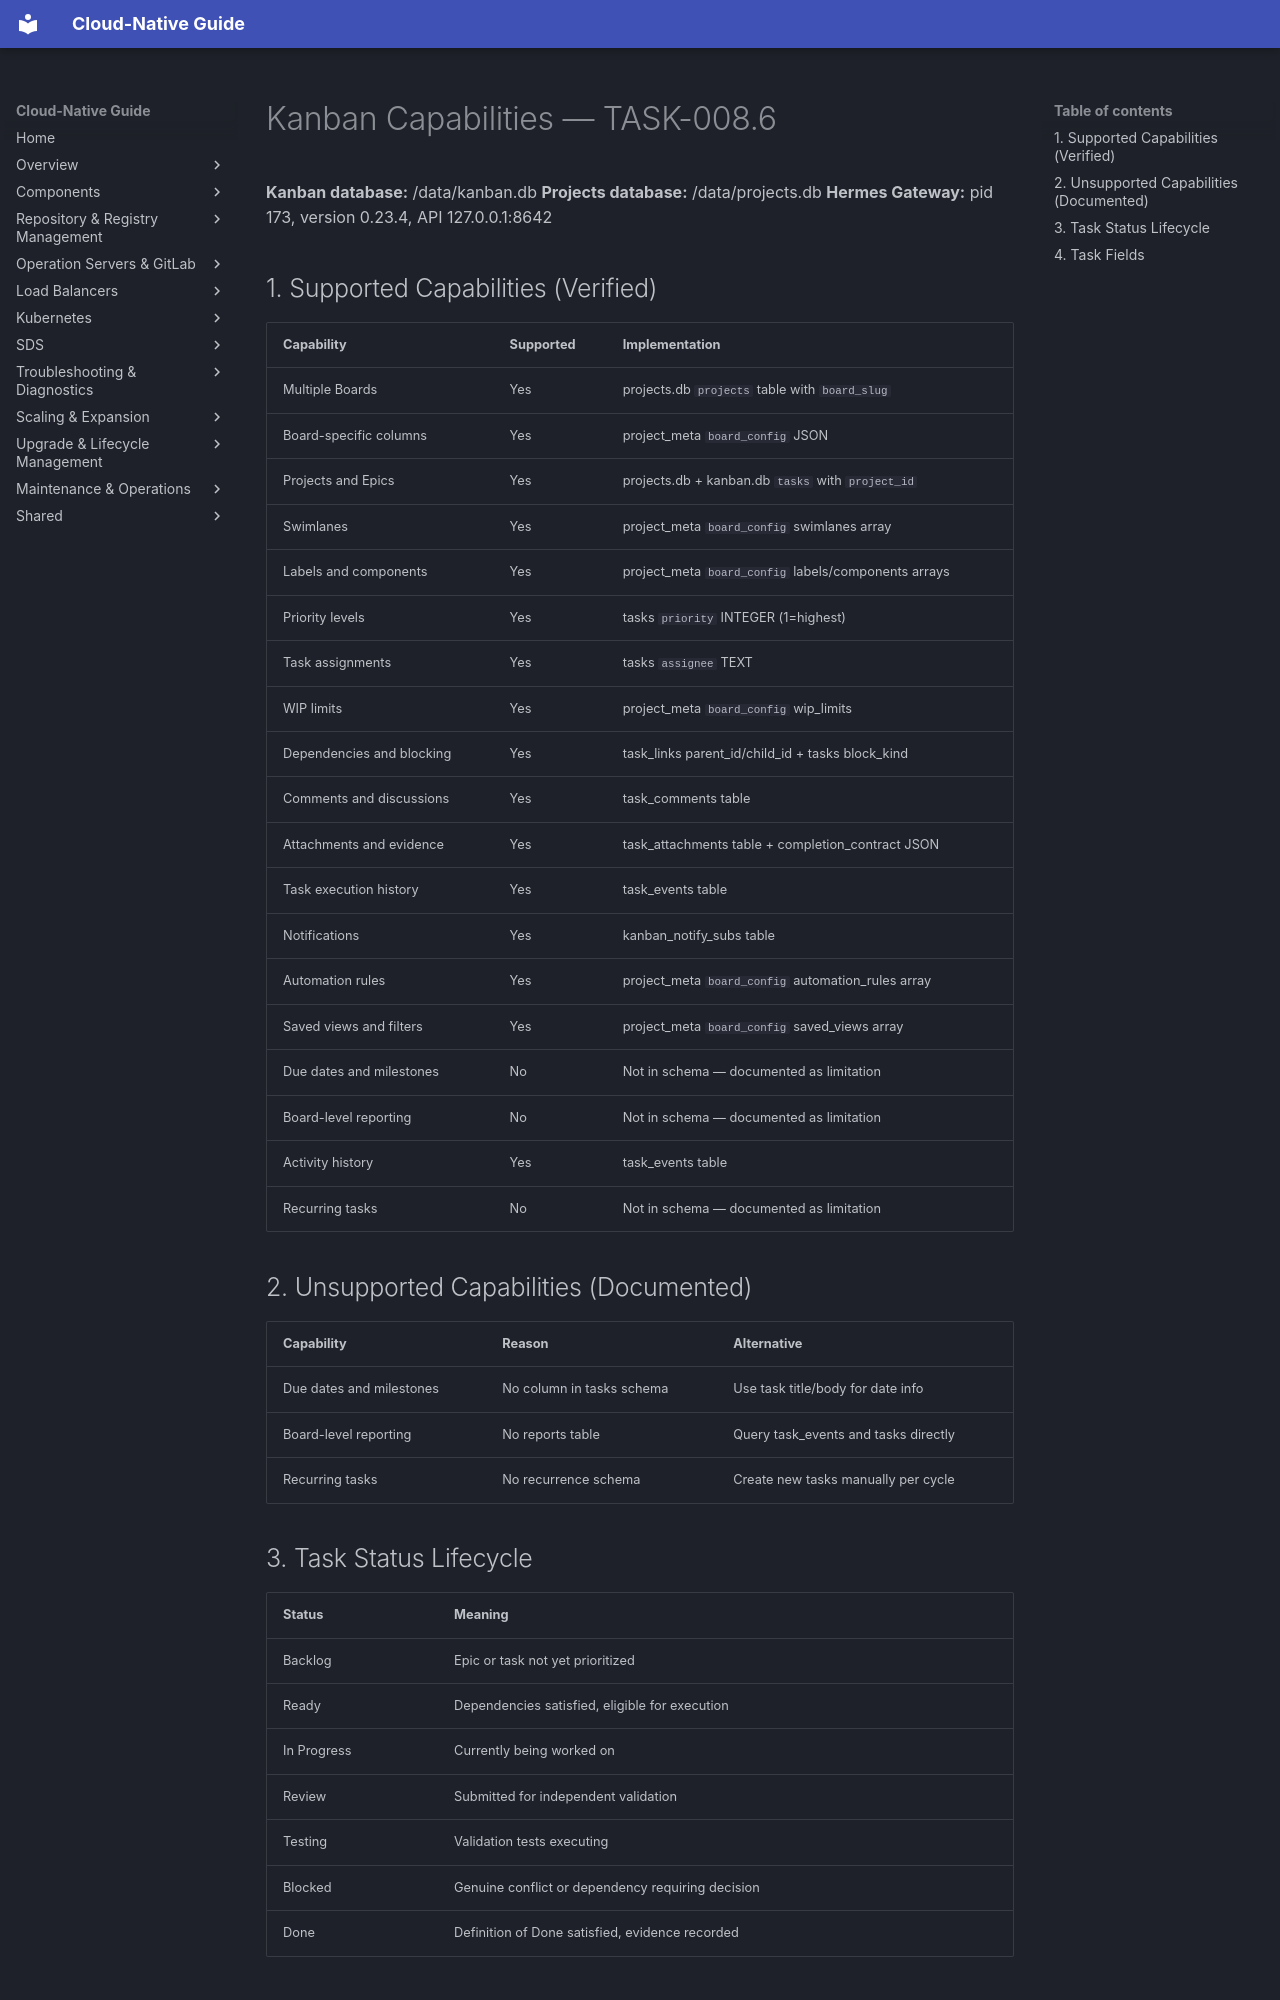

repository: DavoudTeimouri/cloud-native-guide · page: release-artifacts/kanban-board/kanban-capabilities/index.html · generator: mkdocs

# Kanban Capabilities — TASK-008.6

**Kanban database:** /data/kanban.db
**Projects database:** /data/projects.db
**Hermes Gateway:** pid 173, version 0.23.4, API 127.0.0.1:8642

## 1. Supported Capabilities (Verified)

| Capability | Supported | Implementation |
|------------|-----------|----------------|
| Multiple Boards | Yes | projects.db `projects` table with `board_slug` |
| Board-specific columns | Yes | project_meta `board_config` JSON |
| Projects and Epics | Yes | projects.db + kanban.db `tasks` with `project_id` |
| Swimlanes | Yes | project_meta `board_config` swimlanes array |
| Labels and components | Yes | project_meta `board_config` labels/components arrays |
| Priority levels | Yes | tasks `priority` INTEGER (1=highest) |
| Task assignments | Yes | tasks `assignee` TEXT |
| WIP limits | Yes | project_meta `board_config` wip_limits |
| Dependencies and blocking | Yes | task_links parent_id/child_id + tasks block_kind |
| Comments and discussions | Yes | task_comments table |
| Attachments and evidence | Yes | task_attachments table + completion_contract JSON |
| Task execution history | Yes | task_events table |
| Notifications | Yes | kanban_notify_subs table |
| Automation rules | Yes | project_meta `board_config` automation_rules array |
| Saved views and filters | Yes | project_meta `board_config` saved_views array |
| Due dates and milestones | No | Not in schema — documented as limitation |
| Board-level reporting | No | Not in schema — documented as limitation |
| Activity history | Yes | task_events table |
| Recurring tasks | No | Not in schema — documented as limitation |

## 2. Unsupported Capabilities (Documented)

| Capability | Reason | Alternative |
|------------|--------|-------------|
| Due dates and milestones | No column in tasks schema | Use task title/body for date info |
| Board-level reporting | No reports table | Query task_events and tasks directly |
| Recurring tasks | No recurrence schema | Create new tasks manually per cycle |

## 3. Task Status Lifecycle

| Status | Meaning |
|--------|---------|
| Backlog | Epic or task not yet prioritized |
| Ready | Dependencies satisfied, eligible for execution |
| In Progress | Currently being worked on |
| Review | Submitted for independent validation |
| Testing | Validation tests executing |
| Blocked | Genuine conflict or dependency requiring decision |
| Done | Definition of Done satisfied, evidence recorded |
